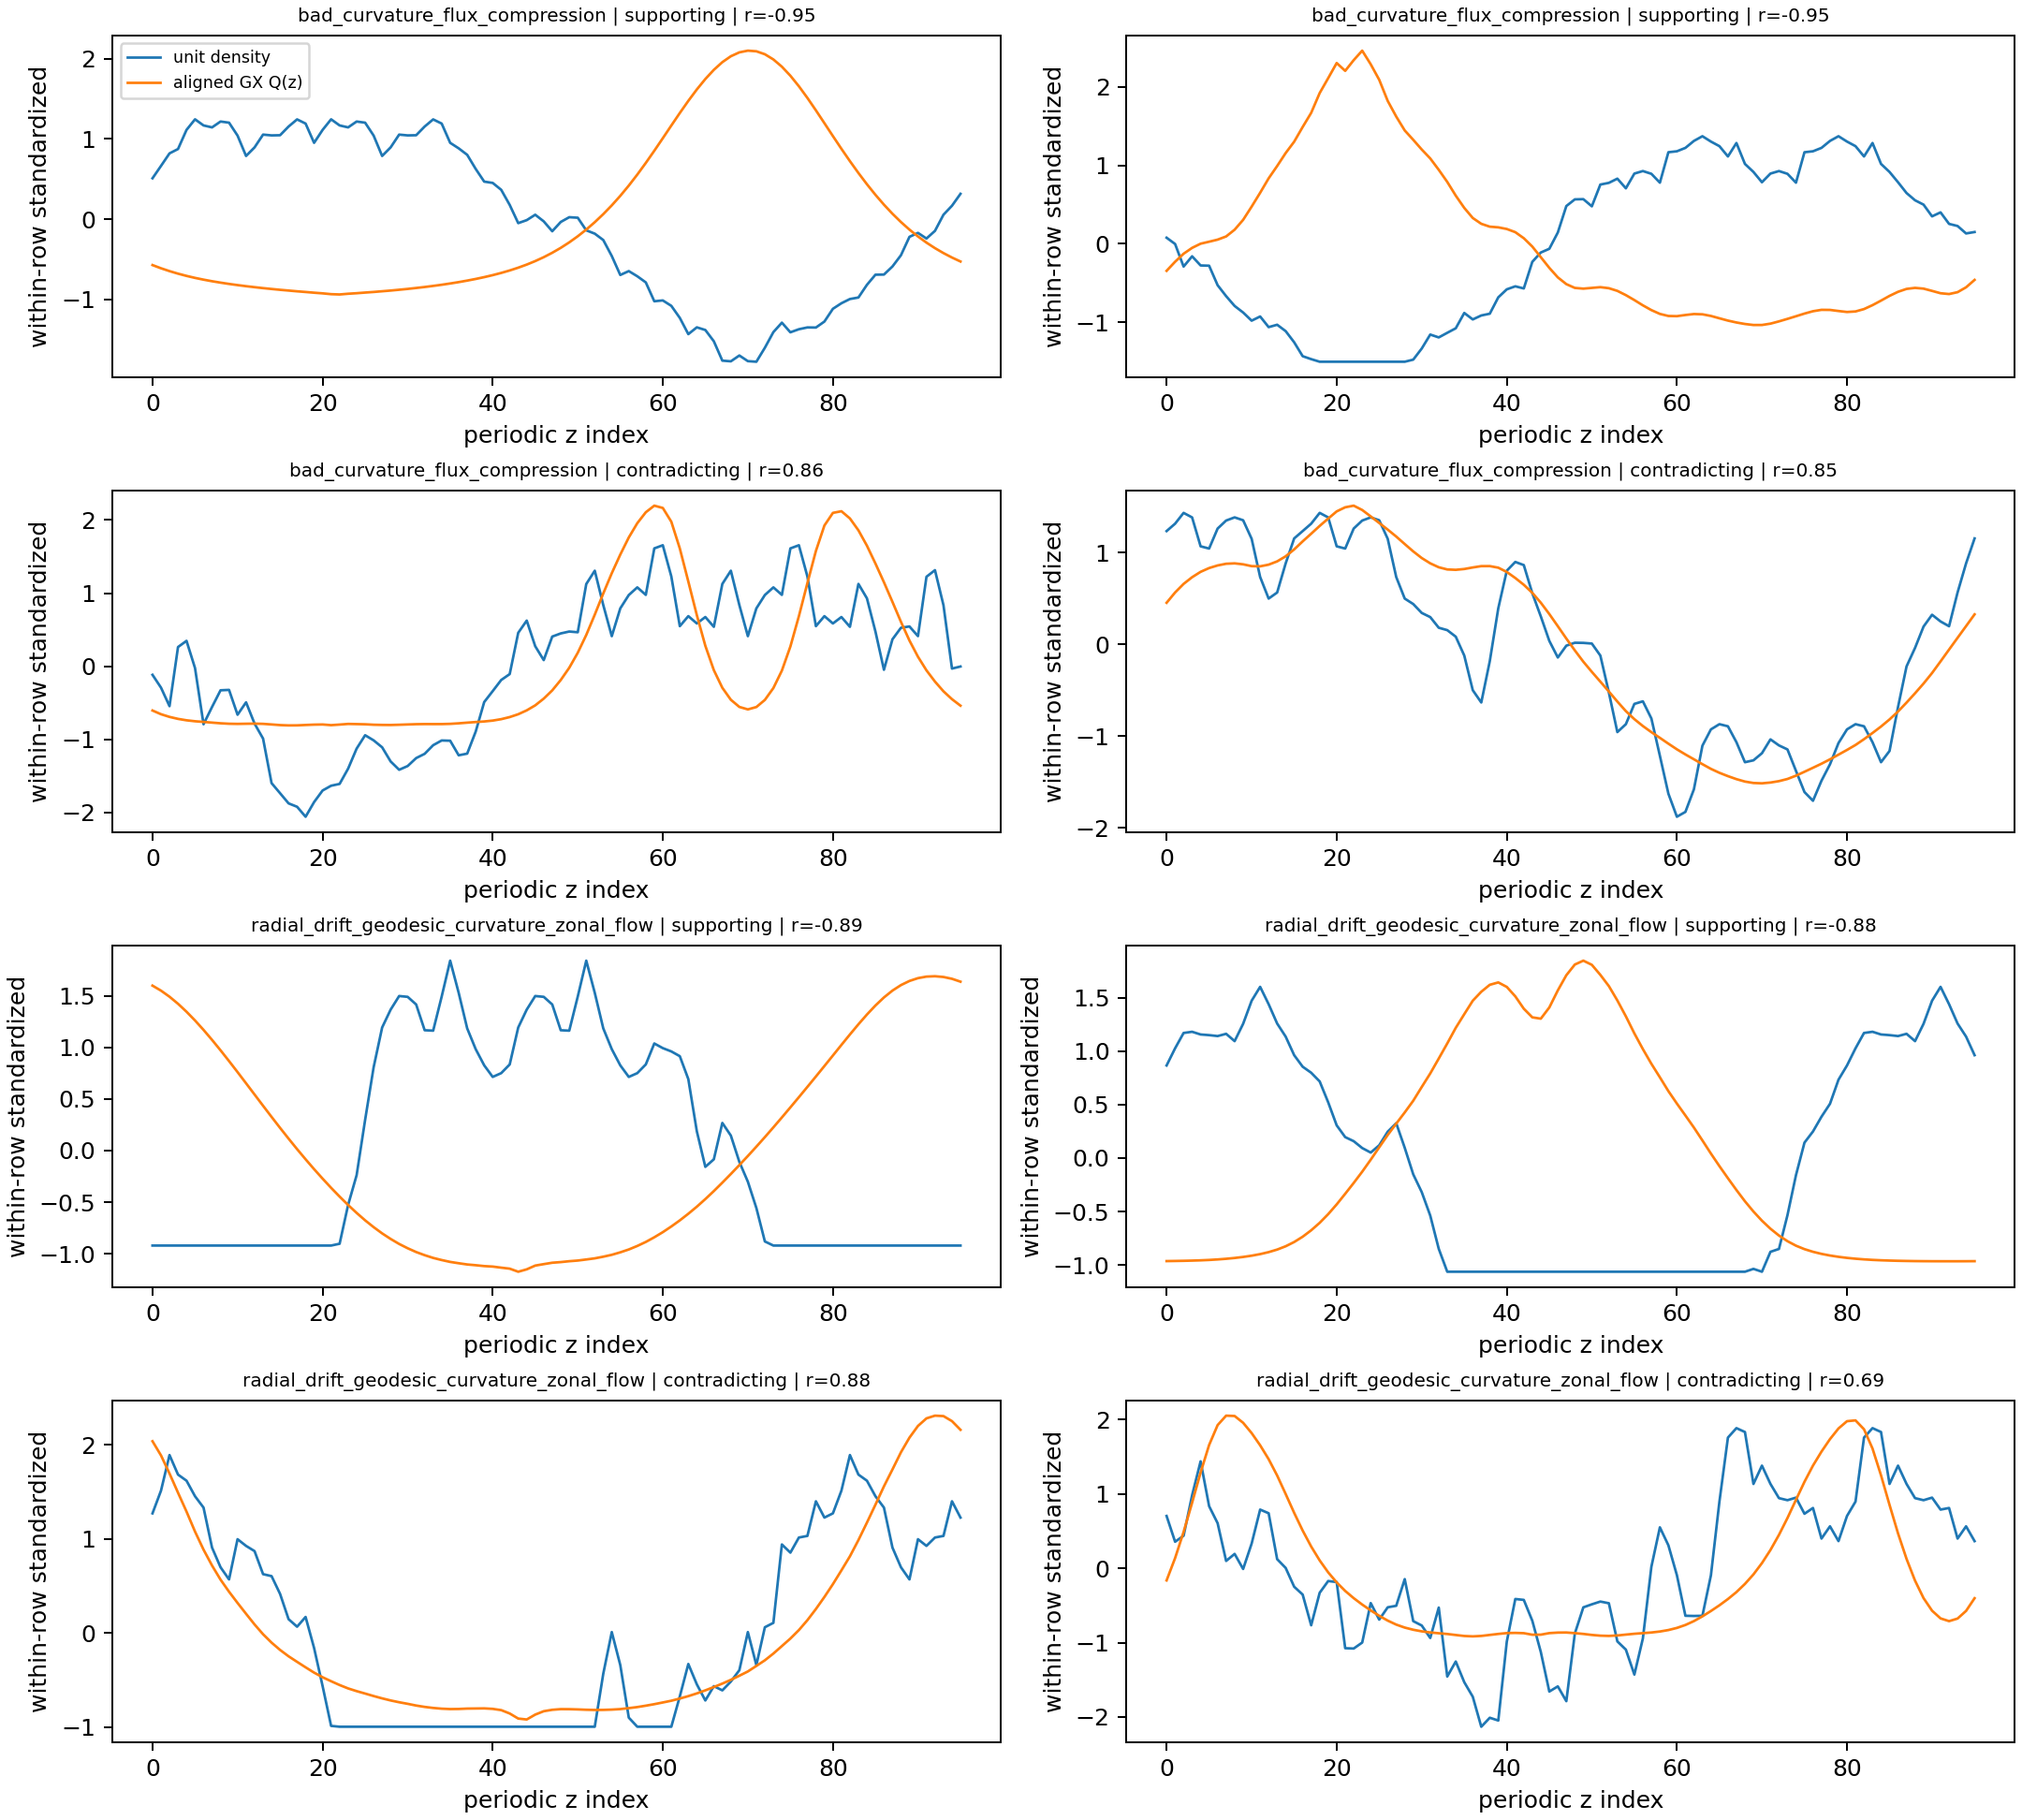

Source data for this figure (header and first rows):
case_type, row_id, equilibrium_file, score, oriented_score, expected_sign, hypothesis, s05_concept, member_id, unit_id, gradient_set, stratum, registered_lag, q_total, zonal_phi2, a_over_lt, a_over_ln, canonical_prediction, original_prediction, density_mean, validity_tag, selection_rule
supporting, 77236, 20241122-01-QUASR/20241122-01-030_QUASR_…, -0.9529, 0.9529, -1, bad_curvature_flux_compression, f_Q_integrand_p3_Bm1__mean_w25, 2864601_0.437, 2864601_0.437:u001, varied, unstable, 22, 1.224, 3.335, 0.8805, 0.2425, 0.2892, 0.3235, 2.774, observed-comparison, extreme per-row spatial correlation at r…
supporting, 61855, 20241115-01-random_heliotrons/20241115-0…, -0.9508, 0.9508, -1, bad_curvature_flux_compression, f_Q_integrand_p3_Bm1__mean_w25, 2864601_0.437, 2864601_0.437:u001, varied, unstable, 22, 0.5505, 0.1358, 1.993, 0.1515, -0.1355, -0.1039, 0.4847, observed-comparison, extreme per-row spatial correlation at r…
supporting, 87710, 20241122-01-QUASR/20241122-01-031_QUASR_…, -0.9435, 0.9435, -1, bad_curvature_flux_compression, f_Q_integrand_p3_Bm1__mean_w25, 2864601_0.437, 2864601_0.437:u001, varied, unstable, 22, 6.59, 0.2779, 1.371, 0.2551, 1.868, 1.645, 5.28, observed-comparison, extreme per-row spatial correlation at r…
supporting, 8376, 20241103-01-random_equilibria_and_flux_t…, -0.9374, 0.9374, -1, bad_curvature_flux_compression, f_Q_integrand_p3_Bm1__mean_w25, 2864601_0.437, 2864601_0.437:u001, varied, unstable, 22, 746.9, 46.92, 3.784, 0.2134, 6.657, 6.875, 6.739, observed-comparison, extreme per-row spatial correlation at r…
supporting, 60272, 20241115-01-random_heliotrons/20241115-0…, -0.9329, 0.9329, -1, bad_curvature_flux_compression, f_Q_integrand_p3_Bm1__mean_w25, 2864601_0.437, 2864601_0.437:u001, varied, unstable, 22, 5.248, 1.05, 3.219, 1.195, 1.707, 1.682, 1.445, observed-comparison, extreme per-row spatial correlation at r…
contradicting, 79872, 20241122-01-QUASR/20241122-01-030_QUASR_…, 0.8642, -0.8642, -1, bad_curvature_flux_compression, f_Q_integrand_p3_Bm1__mean_w25, 2864601_0.437, 2864601_0.437:u001, varied, unstable, 22, 0.3034, 0.01383, 4.055, 3.676, -1.756, -1.785, 1.937, observed-comparison, extreme per-row spatial correlation at r…
contradicting, 92230, 20241122-01-QUASR/20241122-01-031_QUASR_…, 0.8546, -0.8546, -1, bad_curvature_flux_compression, f_Q_integrand_p3_Bm1__mean_w25, 2864601_0.437, 2864601_0.437:u001, varied, unstable, 22, 5.882, 3.363, 3.428, 1.73, 1.81, 1.824, 2.101, observed-comparison, extreme per-row spatial correlation at r…
contradicting, 65084, 20241115-01-random_heliotrons/20241115-0…, 0.7947, -0.7947, -1, bad_curvature_flux_compression, f_Q_integrand_p3_Bm1__mean_w25, 2864601_0.437, 2864601_0.437:u001, varied, unstable, 22, 1.57, 4.835, 1.929, 0.08296, 0.3419, 0.448, 0.4353, observed-comparison, extreme per-row spatial correlation at r…
contradicting, 93522, 20241122-01-QUASR/20241122-01-031_QUASR_…, 0.7898, -0.7898, -1, bad_curvature_flux_compression, f_Q_integrand_p3_Bm1__mean_w25, 2864601_0.437, 2864601_0.437:u001, varied, unstable, 22, 25.67, 19.8, 3.546, 0.1595, 3.303, 3.292, 2.026, observed-comparison, extreme per-row spatial correlation at r…
contradicting, 84032, 20241122-01-QUASR/20241122-01-030_QUASR_…, 0.7377, -0.7377, -1, bad_curvature_flux_compression, f_Q_integrand_p3_Bm1__mean_w25, 2864601_0.437, 2864601_0.437:u001, varied, unstable, 22, 1.015, 0.6032, 1.915, 1.387, 0.093, 0.1034, 1.991, observed-comparison, extreme per-row spatial correlation at r…
supporting, 58944, 20241115-01-random_heliotrons/20241115-0…, -0.8859, 0.8859, -1, radial_drift_geodesic_curvature_zonal_fl…, radial_drift_geodesic_curvature__mean_w2…, 2864601_0.437, 2864601_0.437:u008, varied, unstable, 44, 1.897, 1.938, 0.8311, 0.211, 0.3001, 0.267, 0.1779, observed-comparison, extreme per-row spatial correlation at r…
supporting, 92837, 20241122-01-QUASR/20241122-01-031_QUASR_…, -0.8788, 0.8788, -1, radial_drift_geodesic_curvature_zonal_fl…, radial_drift_geodesic_curvature__mean_w2…, 2864601_0.437, 2864601_0.437:u008, varied, unstable, 44, 9.662, 0.9457, 1.856, -0.01205, 2.071, 2.24, 0.9013, observed-comparison, extreme per-row spatial correlation at r…
supporting, 63815, 20241115-01-random_heliotrons/20241115-0…, -0.8738, 0.8738, -1, radial_drift_geodesic_curvature_zonal_fl…, radial_drift_geodesic_curvature__mean_w2…, 2864601_0.437, 2864601_0.437:u008, varied, unstable, 44, 16.64, 24.81, 4.332, 0.4619, 2.899, 2.929, 1.119, observed-comparison, extreme per-row spatial correlation at r…
supporting, 56211, 20241115-01-random_heliotrons/20241115-0…, -0.8725, 0.8725, -1, radial_drift_geodesic_curvature_zonal_fl…, radial_drift_geodesic_curvature__mean_w2…, 2864601_0.437, 2864601_0.437:u008, varied, unstable, 44, 25.95, 33.95, 5.208, -0.2061, 3.281, 3.291, 0.6596, observed-comparison, extreme per-row spatial correlation at r…
supporting, 76143, 20241115-01-random_heliotrons/20241115-0…, -0.8723, 0.8723, -1, radial_drift_geodesic_curvature_zonal_fl…, radial_drift_geodesic_curvature__mean_w2…, 2864601_0.437, 2864601_0.437:u008, varied, unstable, 44, 0.1667, 0.002777, 1.212, 0.3116, -1.598, -1.893, 1.404, observed-comparison, extreme per-row spatial correlation at r…
contradicting, 81402, 20241122-01-QUASR/20241122-01-030_QUASR_…, 0.8802, -0.8802, -1, radial_drift_geodesic_curvature_zonal_fl…, radial_drift_geodesic_curvature__mean_w2…, 2864601_0.437, 2864601_0.437:u008, varied, unstable, 44, 62.54, 35.4, 4.235, -0.3147, 3.915, 3.894, 0.2049, observed-comparison, extreme per-row spatial correlation at r…
contradicting, 99030, 20241122-01-QUASR/20241122-01-031_QUASR_…, 0.6908, -0.6908, -1, radial_drift_geodesic_curvature_zonal_fl…, radial_drift_geodesic_curvature__mean_w2…, 2864601_0.437, 2864601_0.437:u008, varied, unstable, 44, 0.3362, 0.03367, 3.095, 2.615, -1.435, -1.391, 0.6384, observed-comparison, extreme per-row spatial correlation at r…
contradicting, 79872, 20241122-01-QUASR/20241122-01-030_QUASR_…, 0.6824, -0.6824, -1, radial_drift_geodesic_curvature_zonal_fl…, radial_drift_geodesic_curvature__mean_w2…, 2864601_0.437, 2864601_0.437:u008, varied, unstable, 44, 0.3034, 0.01383, 4.055, 3.676, -1.756, -1.785, 0.5357, observed-comparison, extreme per-row spatial correlation at r…
contradicting, 84448, 20241122-01-QUASR/20241122-01-030_QUASR_…, 0.6631, -0.6631, -1, radial_drift_geodesic_curvature_zonal_fl…, radial_drift_geodesic_curvature__mean_w2…, 2864601_0.437, 2864601_0.437:u008, varied, unstable, 44, 0.7767, 0.4128, 4.406, 4.337, -0.1792, -0.189, 0.04834, observed-comparison, extreme per-row spatial correlation at r…
contradicting, 13767, 20241103-01-random_equilibria_and_flux_t…, 0.6359, -0.6359, -1, radial_drift_geodesic_curvature_zonal_fl…, radial_drift_geodesic_curvature__mean_w2…, 2864601_0.437, 2864601_0.437:u008, varied, unstable, 44, 4.39, 3.625, 1.341, 0.1102, 1.337, 1.637, 0.13, observed-comparison, extreme per-row spatial correlation at r…
